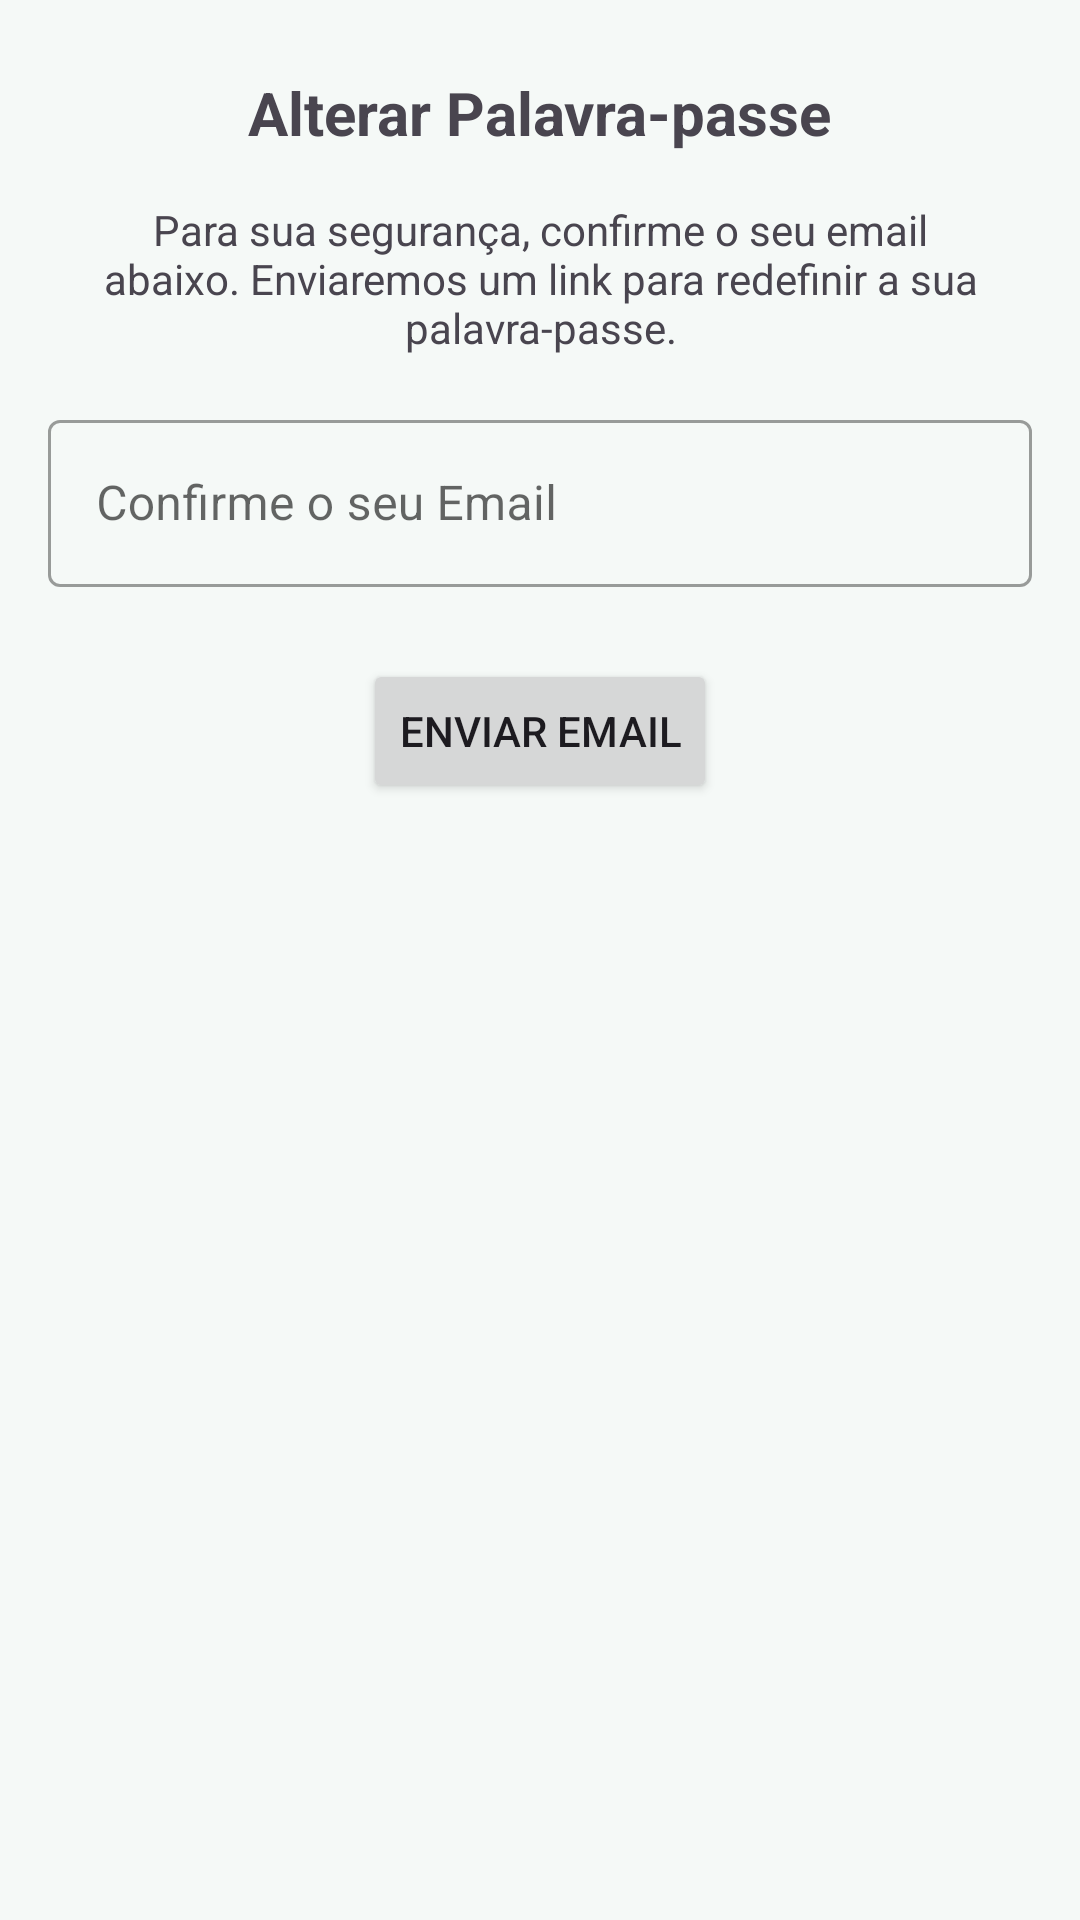

The Android layout XML behind this screen, and the referenced resources:
<!-- AndroidManifest.xml: application theme Theme.ReStock_PG_Dispositivo_Moveis -->
<!-- res/layout/bottom_sheet_edit_password.xml -->
<?xml version="1.0" encoding="utf-8"?>
<LinearLayout xmlns:android="http://schemas.android.com/apk/res/android"
    android:layout_width="match_parent"
    android:layout_height="wrap_content"
    android:orientation="vertical"
    android:padding="16dp"
    android:gravity="center_horizontal">

    <ImageView
        android:id="@+id/closeButton"
        android:layout_width="wrap_content"
        android:layout_height="wrap_content"
        android:src="@drawable/ic_close"
        android:layout_gravity="start"/>

    <TextView
        android:layout_width="wrap_content"
        android:layout_height="wrap_content"
        android:text="@string/title_edit_password_sheet"
        android:textSize="20sp"
        android:textStyle="bold"
        android:layout_marginTop="8dp"
        android:layout_marginBottom="16dp"/>

    <TextView
        android:layout_width="match_parent"
        android:layout_height="wrap_content"
        android:text="@string/description_edit_password_sheet"
        android:gravity="center"
        android:layout_marginBottom="16dp"/>

    <com.google.android.material.textfield.TextInputLayout
        android:layout_width="match_parent"
        android:layout_height="wrap_content"
        android:hint="@string/hint_confirm_email"
        style="@style/Widget.MaterialComponents.TextInputLayout.OutlinedBox">

        <com.google.android.material.textfield.TextInputEditText
            android:id="@+id/confirmEmailEditText"
            android:layout_width="match_parent"
            android:layout_height="wrap_content"
            android:inputType="textEmailAddress" />

    </com.google.android.material.textfield.TextInputLayout>

    <Button
        android:id="@+id/saveButton"
        android:layout_width="wrap_content"
        android:layout_height="wrap_content"
        android:text="@string/button_send_reset_email"
        android:layout_marginTop="24dp"/>

</LinearLayout>
<!-- resources referenced by this layout -->
<resources>
  <string name="button_send_reset_email">Enviar Email</string>
  <string name="description_edit_password_sheet">Para sua segurança, confirme o seu email abaixo. Enviaremos um link para redefinir a sua palavra-passe.</string>
  <string name="hint_confirm_email">Confirme o seu Email</string>
  <string name="title_edit_password_sheet">Alterar Palavra-passe</string>
  <style name="Theme.ReStock_PG_Dispositivo_Moveis" parent="Base.Theme.ReStock_PG_Dispositivo_Moveis" />
  <style name="Base.Theme.ReStock_PG_Dispositivo_Moveis" parent="Theme.Material3.Light.NoActionBar">
          
          <item name="colorPrimary">@color/primary</item>
          <item name="colorOnPrimary">@color/white</item>
          <item name="colorPrimaryContainer">@color/primary_container</item>
          <item name="colorOnPrimaryContainer">@color/on_primary_container</item>
  
          
          <item name="colorSecondary">@color/secondary</item>
          <item name="colorOnSecondary">@color/white</item>
          <item name="colorSecondaryContainer">@color/secondary_container</item>
  
          
          <item name="colorTertiary">@color/tertiary</item>
          <item name="colorTertiaryContainer">@color/tertiary_container</item>
  
          
          <item name="colorSurface">@color/surface</item>
          <item name="colorOnSurface">@color/black</item>
          <item name="colorSurfaceVariant">@color/surface_variant</item>
          <item name="android:colorBackground">@color/background</item>
          <item name="colorOnBackground">@color/black</item>
          <item name="colorOutline">@color/outline</item>
  
          
          <item name="productCardCornerRadius">16dp</item>
          <item name="productCardElevation">2dp</item>
      </style>
  <color name="primary">#2E7D60</color>
  <color name="white">#FFFFFFFF</color>
  <color name="primary_container">#C8ECD9</color>
  <color name="on_primary_container">#003926</color>
  <color name="secondary">#D4762A</color>
  <color name="secondary_container">#FDEEDD</color>
  <color name="tertiary">#7B5EA7</color>
  <color name="tertiary_container">#EDE0FF</color>
  <color name="surface">#FFFFFF</color>
  <color name="black">#FF000000</color>
  <color name="surface_variant">#EDF7F2</color>
  <color name="background">#F5F9F7</color>
  <color name="outline">#719070</color>
</resources>
